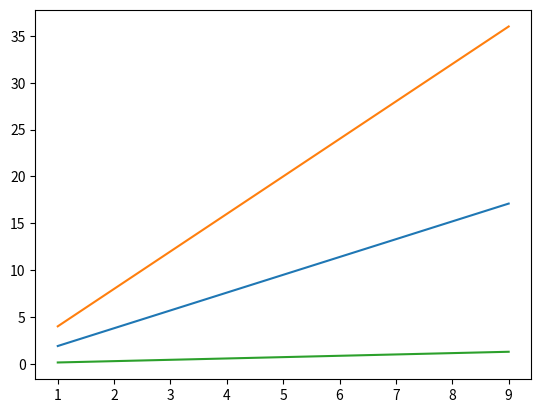

Reproduce this figure in Python.
# -*- coding: utf-8 -*-
"""
Created on Wed Sep 20 15:55:12 2023

@author: user
"""

'''Write a Pandas program to replace the 'qualify' column contains the values 'yes' and 'no' with True and False. 
Sample Python dictionary data and list labels:
exam_data = {'name': ['Ram', 'Sham', 'Krishna', 'Ramkrishna', 'Shubhendu', 'Mahesh', 'Matthew', 'Laura', 'Kevin', 'Jonas'],
'score': [12.5, 9, 16.5, np.nan, 9, 20, 14.5, np.nan, 8, 19],
'attempts': [1, 3, 2, 3, 2, 3, 1, 1, 2, 1],
'qualify': ['yes', 'no', 'yes', 'no', 'no', 'yes', 'yes', 'no', 'no', 'yes']}
labels = ['a', 'b', 'c', 'd', 'e', 'f', 'g', 'h', 'i', 'j']
'''
import pandas as pd
exam_data = {'name': ['Ram', 'Sham', 'Krishna', 'Ramkrishna', 'Shubhendu', 'Mahesh', 'Matthew', 'Laura', 'Kevin', 'Jonas'],
             'score': [12.5, 9, 16.5, None, 9, 20, 14.5, None, 8, 19],
             'attempts': [1, 3, 2, 3, 2, 3, 1, 1, 2, 1],
             'qualify': ['yes', 'no', 'yes', 'no', 'no', 'yes', 'yes', 'no', 'no', 'yes']}
labels = ['a', 'b', 'c', 'd', 'e', 'f', 'g', 'h', 'i', 'j']
df=pd.DataFrame(exam_data)
print(df)
df['qualify']=df['qualify'].replace('yes','True')
df['qualify']=df['qualify'].replace('no','False')
print(df)

'''Q2Write a Python program to plot two or more
 lines  with different styles. '''

import matplotlib.pyplot as plt 
x=range(1,10)
plt.plot(x,[xi*1.9 for xi in x])
plt.plot(x,[xi*4.0 for xi in x])
plt.plot(x,[xi/7.0 for xi in x])
plt.show()

'''Q.3 Create an array[1,2,3] write L1 
and L2 norm value for it'''
import numpy as np
arr=np.array([1,2,3])
print(arr)
l1_norm = np.linalg.norm(arr, ord=1)
l2_norm = np.linalg.norm(arr, ord=2)

'''Q.4 Write a NumPy program create [[1, 0], [1, 2]]
 square array and  compute the determinant of 
 a given square array.'''
import numpy as np
square_array = np.array([[1, 0], [1, 2]])
determinant = np.linalg.det(square_array)
print("Square Array:")
print(square_array)
print("Determinant:", determinant)

'''Q.5 Write a Python function to find the
 kth smallest element in a list.'''
 
def kth_smallest_element(lst, k):
    return sorted(lst)[k - 1]

m_list = [3, 1, 4, 1, 5, 9, 2, 6, 5, 3, 5]
kth= 3
result = kth_smallest_element(m_list, kth)
print(result)
